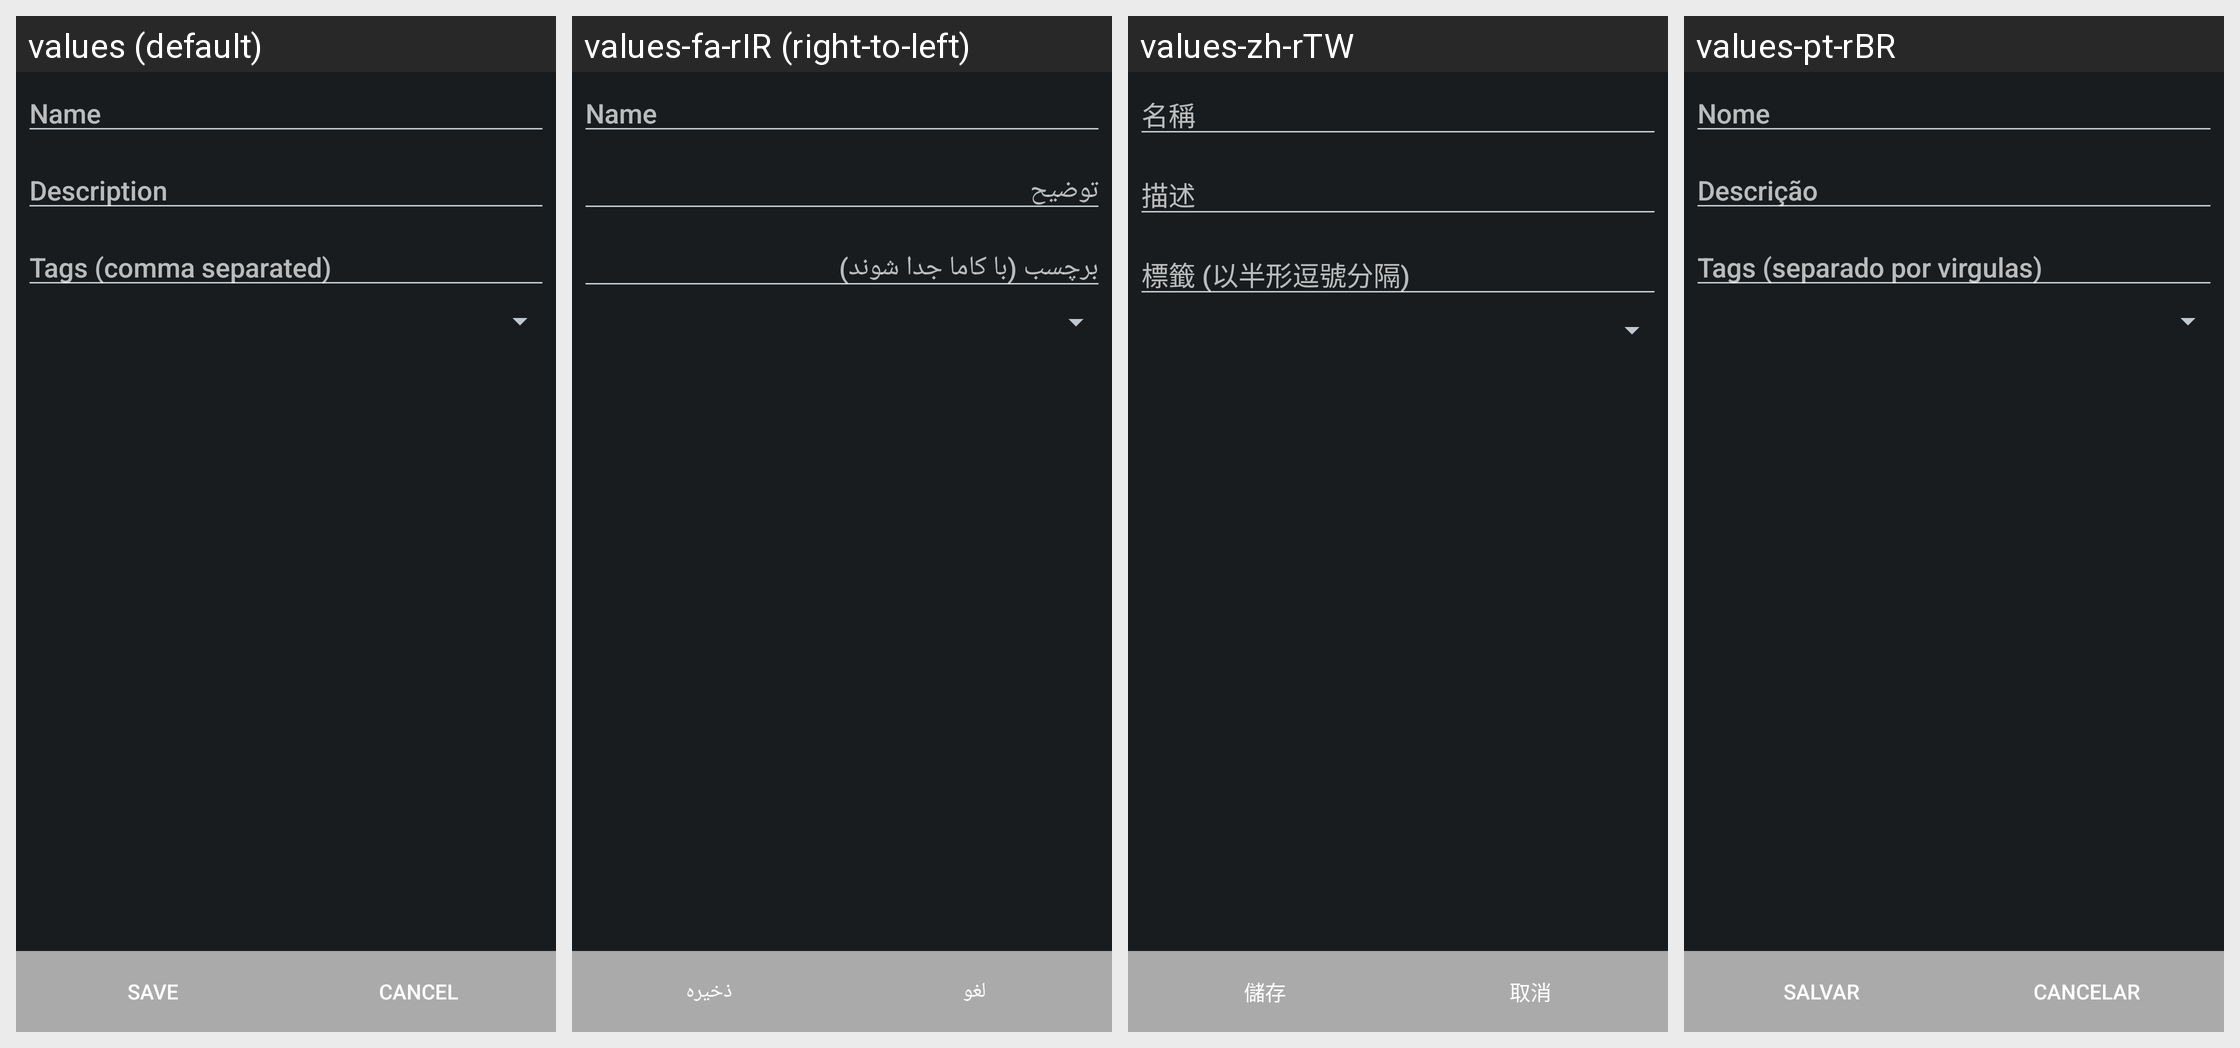

The Android screen above is rendered under several locales of the same app. Produce the string resources it draws, with the default and per-locale values.
Android screen res/layout/trackdetail.xml rendered under 4 locales, left to right: values (default), values-fa-rIR (right-to-left), values-zh-rTW, values-pt-rBR. Device: Nexus 5 (rendered at 1080×1920; each locale shown at half size, 540×960, under a caption strip naming it); theme HighContrast.
Other locales in the repository, not shown: values-ar, values-be, values-bg-rBG, values-bn, values-ca, values-cs-rCZ, values-da, values-de, values-el, values-es, values-et, values-eu, values-fa, values-fi, values-fr, values-fr-rFR, values-gl, values-he, values-hr, values-hu, values-hy, values-id, values-it, values-iw, values-ja, values-kn, values-ko, values-lt, values-lv, values-my, values-nb, values-nl, values-nn, values-pa, values-pl, values-pt, values-pt-rPT, values-ru, values-sk, values-sl, values-sq, values-sr, values-sv, values-ta, values-th, values-tr, values-tr-rTR, values-uk, values-vi, values-zh-rCN.
Strings drawn on this screen, with the default value and each locale's value (text and hints the layout hard-codes, and strings that could not be matched under every locale, appear in the picture but are not listed):

trackdetail_save
  values: Save
  values-fa-rIR: ذخیره
  values-zh-rTW: 儲存
  values-pt-rBR: Salvar

menu_cancel
  values: Cancel
  values-fa-rIR: لغو
  values-zh-rTW: 取消
  values-pt-rBR: Cancelar

trackdetail_name
  values: Name
  values-fa-rIR: Name  [not translated; the default value is used]
  values-zh-rTW: 名稱
  values-pt-rBR: Nome

trackdetail_description
  values: Description
  values-fa-rIR: توضیح
  values-zh-rTW: 描述
  values-pt-rBR: Descrição
